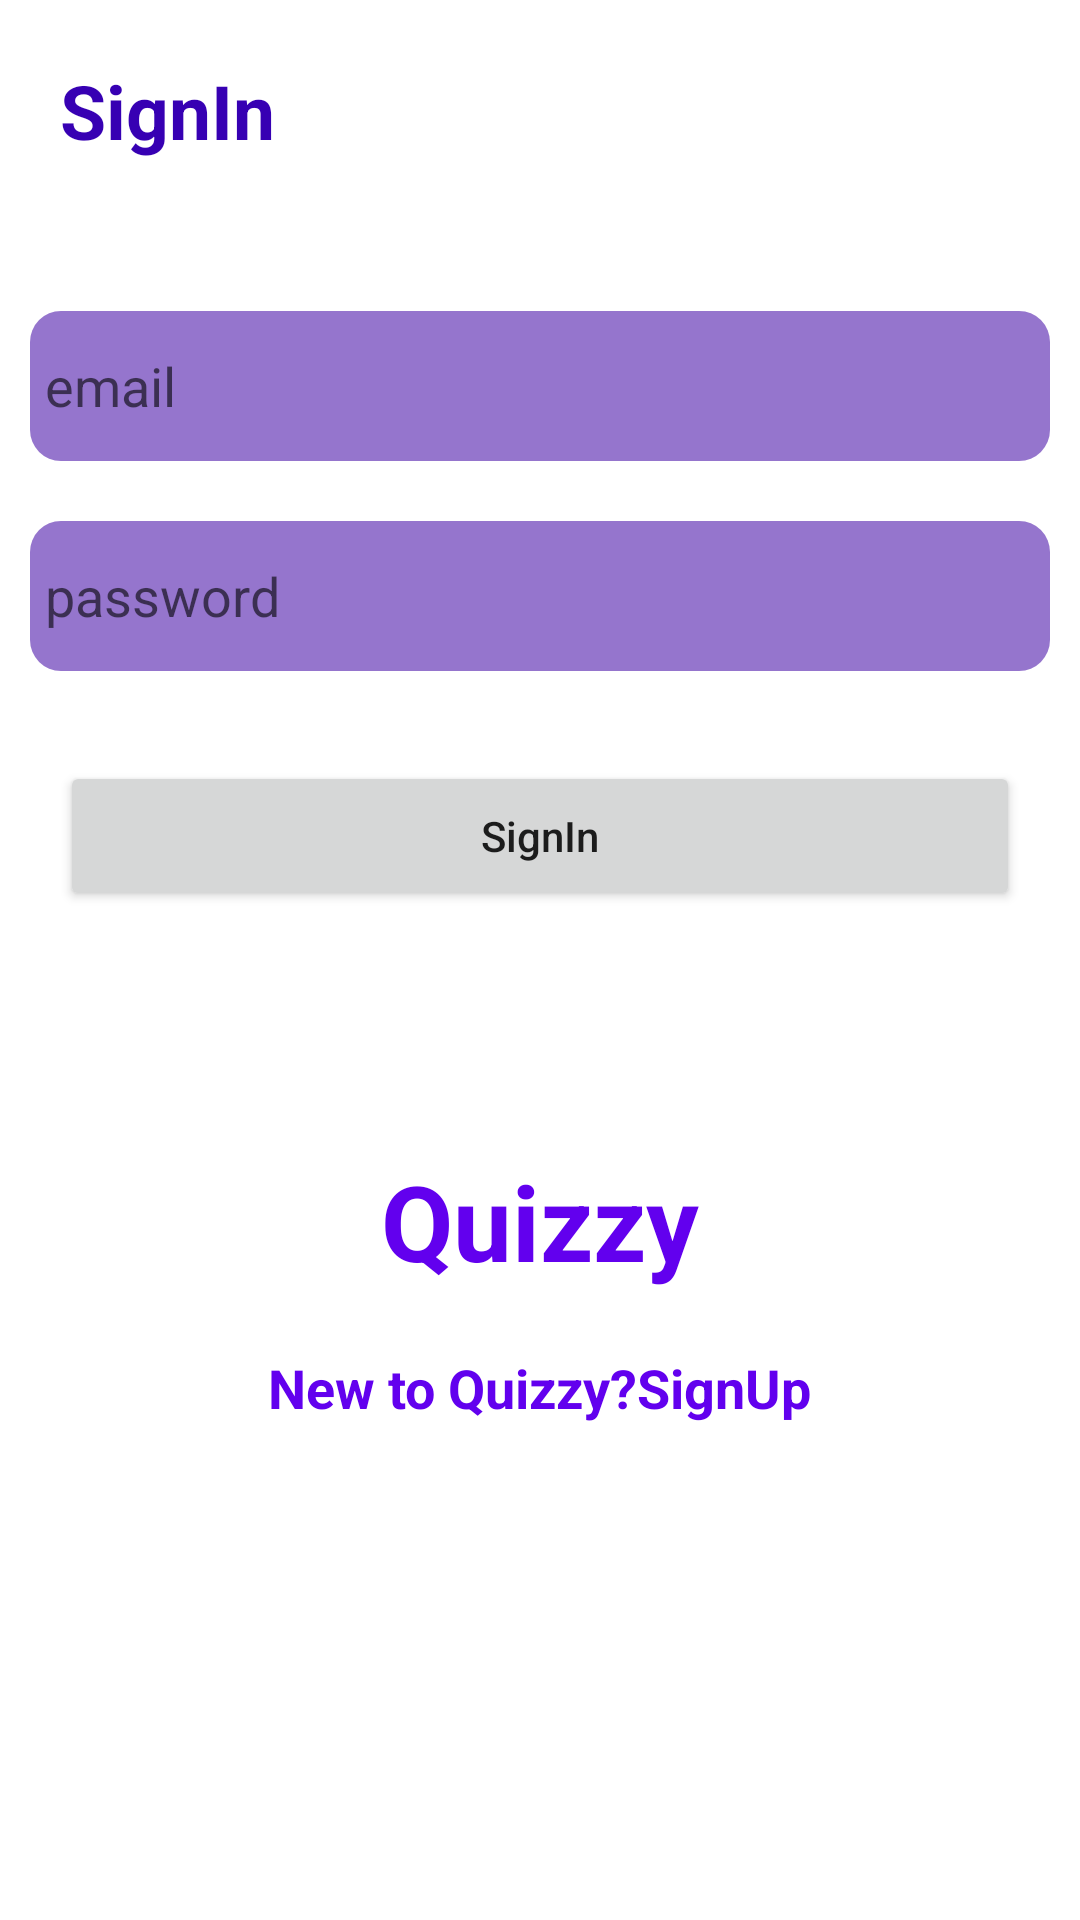

Layout XML and referenced resources for this Android screen:
<!-- AndroidManifest.xml: application theme Theme.Quizzy -->
<!-- res/layout/activity_sign_in.xml -->
<?xml version="1.0" encoding="utf-8"?>
<LinearLayout
    xmlns:android="http://schemas.android.com/apk/res/android"
    xmlns:app="http://schemas.android.com/apk/res-auto"
    xmlns:tools="http://schemas.android.com/tools"
    android:layout_width="match_parent"
    android:layout_height="match_parent"
    android:orientation="vertical"
    tools:context=".SignInActivity">

    <TextView
        android:layout_width="wrap_content"
        android:layout_height="wrap_content"
        android:text="SignIn"
        android:layout_margin="20dp"
        android:textStyle="bold"
        android:textColor="@color/purple_700"
        android:textSize="25sp"/>



    <EditText
        android:id="@+id/email_signin"
        android:layout_width="match_parent"
        android:layout_height="50dp"
        android:background="@drawable/login_box"
        android:hint="email"
        android:textColor="@color/white"
        android:inputType="textEmailAddress"
        android:padding="5dp"
        android:layout_marginEnd="10dp"
        android:layout_marginBottom="10dp"
        android:layout_marginTop="30dp"
        android:layout_marginStart="10dp"/>


    <EditText
        android:id="@+id/password_signin"
        android:inputType="textPassword"
        android:layout_width="match_parent"
        android:layout_height="50dp"
        android:background="@drawable/login_box"
        android:textColor="@color/white"
        android:hint="password"
        android:padding="5dp"
        android:layout_margin="10dp"/>


    <Button
        android:id="@+id/signInBtn"
        android:layout_width="match_parent"
        android:layout_height="50dp"
        android:layout_margin="20dp"
        android:text="SignIn"
        android:textAllCaps="false"/>

    <TextView
        android:layout_width="wrap_content"
        android:layout_height="wrap_content"
        android:text="Quizzy"
        android:layout_gravity="center_horizontal"
        android:textColor="@color/purple_500"
        android:textSize="35sp"
        android:textStyle="bold"
        android:layout_marginTop="60dp"/>

    <TextView
        android:id="@+id/toSignup"
        android:layout_width="wrap_content"
        android:layout_height="wrap_content"
        android:text="New to Quizzy?SignUp"
        android:layout_gravity="center_horizontal"
        android:textColor="@color/purple_500"
        android:textSize="18sp"
        android:textStyle="bold"
        android:layout_marginTop="20dp"/>


</LinearLayout>
<!-- resources referenced by this layout -->
<resources>
  <color name="purple_500">#FF6200EE</color>
  <color name="purple_700">#FF3700B3</color>
  <color name="white">#FFFFFFFF</color>
  <!-- drawable login_box (drawable) -->
  <?xml version="1.0" encoding="utf-8"?>
  <shape xmlns:android="http://schemas.android.com/apk/res/android"
      android:shape="rectangle">
  
      <corners
          android:radius="5pt"/>
  
      <solid
          android:color="#9575CD"/>
  
  </shape>
  <style name="Theme.Quizzy" parent="Theme.MaterialComponents.Light.NoActionBar">
          
          <item name="colorPrimary">@color/purple_500</item>
          <item name="colorPrimaryVariant">@color/purple_700</item>
          <item name="colorOnPrimary">@color/white</item>
          
          <item name="colorSecondary">@color/teal_200</item>
          <item name="colorSecondaryVariant">@color/teal_700</item>
          <item name="colorOnSecondary">@color/black</item>
          
          <item name="android:statusBarColor" tools:targetApi="l">?attr/colorPrimaryVariant</item>
          
      </style>
  <color name="teal_200">#FF03DAC5</color>
  <color name="teal_700">#FF018786</color>
  <color name="black">#FF000000</color>
</resources>
